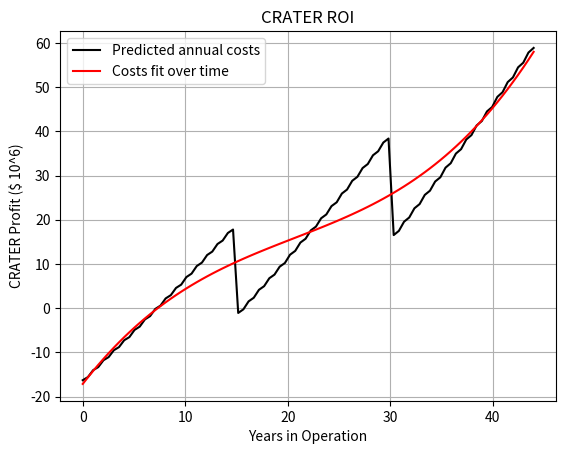

Write the Python code that produced this figure.
#!/usr/bin/env python3
# -*- coding: utf-8 -*-
"""
Created on Tue Sep 27 09:29:07 2022

@author: alecchurch
"""


# Power ROI Analysis Setup for MOO

num_sat = 10 # MOO

num_cust = [2,4] # [constant, half month] # Trade study

cust_needs = 5 # (kWh) # Trade study, some half month, some all the time

price_power = 10 # ($/kWh) # We choose reasonable value

price_comms = 200000 # $/year # Trade study

cost_sat = 1.5 * 10**6 # ($/sat) # Trade study

sat_mass = 350 # (kg) # Trade study

cost_launch = 10 * 10**6 # ($) # Trade study ~ >$5e6

mass_launch = 13000 # (kg) # Max mass per launch

cost_overhead = 800000 # ($) # Overhead annual costs


def ROI(num_sat,num_cust,cust_needs,price_power,cost_sat,sat_mass,cost_launch,mass_launch,overhead):
    import numpy as np
    import matplotlib.pyplot as plt
    
    # Startup cost
    roundup_launch = np.ceil(num_sat * sat_mass / mass_launch)
    invest = (cost_launch * roundup_launch + cost_sat * num_sat) 
    # Annual costs
    roundup_launch = np.ceil(8 * sat_mass / mass_launch)
    relaunch = (cost_launch/2 * roundup_launch + cost_sat * 8)
        
    # Power income
    period_power = (365.25/29.531)*(num_cust[0] + 0.5*num_cust[1])
    annual_income_P = period_power*cust_needs*29.531*24*price_power
    # Comms income
    total_cust = num_cust[0] + num_cust[1]
    annual_income_C = total_cust * price_comms
        
    # Total income
    income = annual_income_P + annual_income_C
    
    lock = False
    j = 1
    time = 44 #years
    
    bank = np.zeros(2*time)
    incomes = np.zeros(2*time//5)
    relaunches = np.zeros(2*time//5)
    overheads = np.zeros(2*time//5)
    
    bank[0] = -invest
    incomes[0] = income
    relaunches[0] = relaunch
    overheads[0] = overhead
    
    for i in range(2*time):  
        if (i%10) == 0:
            incomes[j] = incomes[j-1] * 1.05
            relaunches[j] = relaunches[j-1] * 1.05
            overheads[j] = overheads[j-1] * 1.05
            
            income = incomes[j]
            relaunch = relaunches[j]
            overhead = overheads[j]
            j += 1
            
        if (i/2)%10 == 0:
            print('10 year Internal rate of return: {}%.'.format(100*income/invest))
        if i%2 == 0:
            bank[i] = bank[i-1] + income/2
        else:
            bank[i] = bank[i-1] + income/2 - overhead
        if (i/2)%15 == 0: # Every 15 years, launch new constellation
            bank[i] -= relaunch
        
    
    roiFit = np.polyfit(range(0,2*time),bank,3)
    roiPolyfit = np.polyval(roiFit,range(0,2*time))  
    
    for i in range(1,2*time):
        if (roiPolyfit[i] > 0) and (lock == False):
            print('Predicted break even in {} years.'.format(i/2))
            lock = True
    
    x = np.linspace(0,time,2*time)
    
    plt.figure(0)
    plt.plot(x,bank/(10**6),'k', label = 'Predicted annual costs')
    plt.plot(x,roiPolyfit/(10**6),'r', label = 'Costs fit over time')
    plt.xlabel('Years in Operation')
    plt.ylabel('CRATER Profit ($ 10^6)')
    plt.title('CRATER ROI')
    plt.grid()
    plt.legend()
    plt.show()
    
    
    
    return bank, roiPolyfit


bank, roiPolyfit = ROI(num_sat,num_cust,cust_needs,price_power,cost_sat,sat_mass,cost_launch,mass_launch,cost_overhead)
